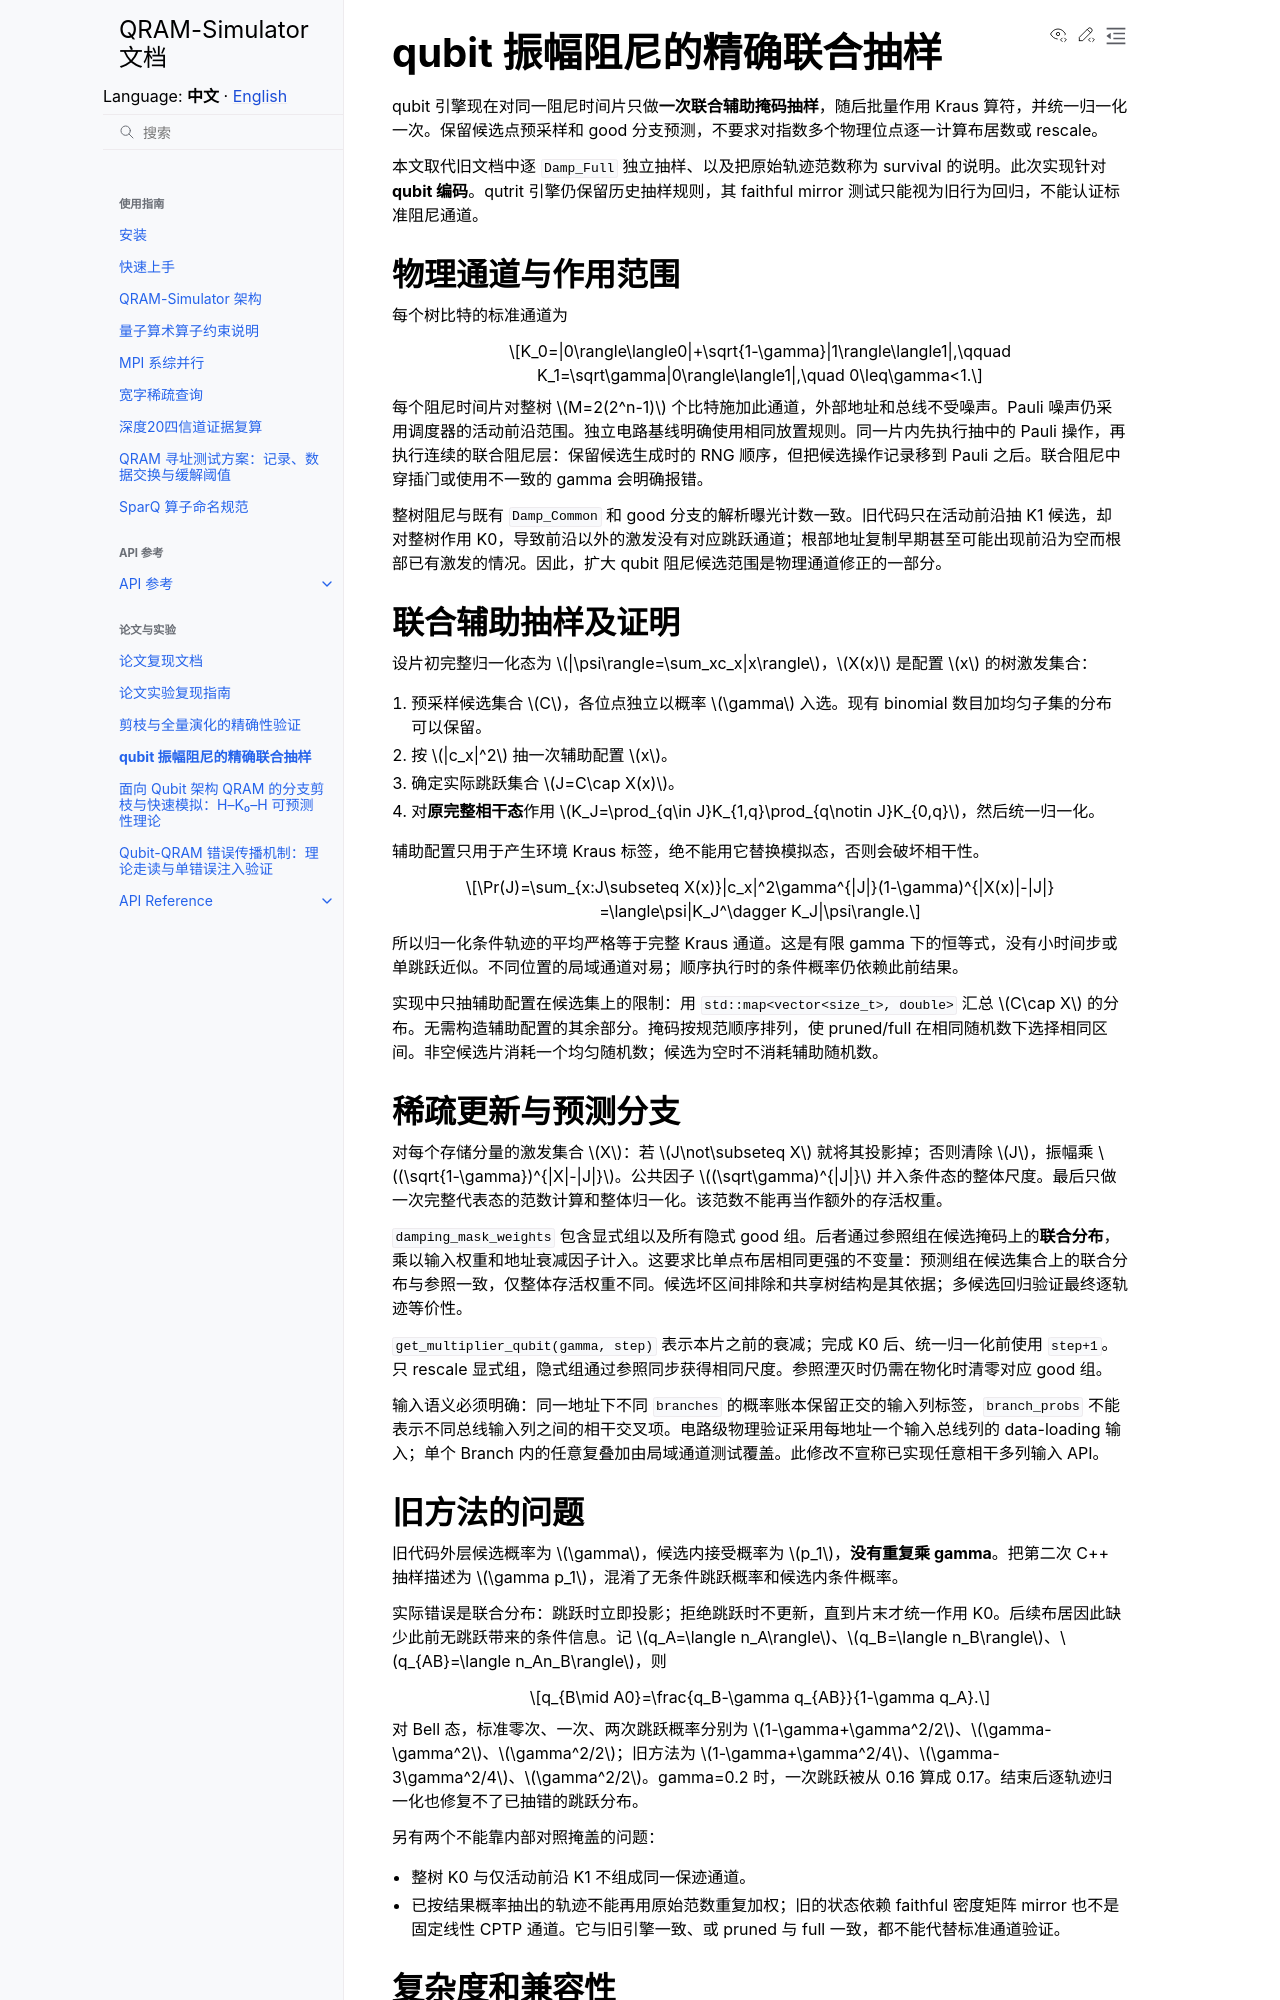

repository: IAI-USTC-Quantum/QRAM-Simulator · page: zh/paper/joint_damping.html · generator: sphinx

# qubit 振幅阻尼的精确联合抽样

qubit 引擎现在对同一阻尼时间片只做**一次联合辅助掩码抽样**，随后批量作用 Kraus 算符，并统一归一化一次。保留候选点预采样和 good 分支预测，不要求对指数多个物理位点逐一计算布居数或 rescale。

本文取代旧文档中逐 `Damp_Full` 独立抽样、以及把原始轨迹范数称为 survival 的说明。此次实现针对 **qubit 编码**。qutrit 引擎仍保留历史抽样规则，其 faithful mirror 测试只能视为旧行为回归，不能认证标准阻尼通道。

## 物理通道与作用范围

每个树比特的标准通道为

$$K_0=|0\rangle\langle0|+\sqrt{1-\gamma}|1\rangle\langle1|,\qquad
K_1=\sqrt\gamma|0\rangle\langle1|,\quad 0\leq\gamma<1.$$

每个阻尼时间片对整树 $M=2(2^n-1)$ 个比特施加此通道，外部地址和总线不受噪声。Pauli 噪声仍采用调度器的活动前沿范围。独立电路基线明确使用相同放置规则。同一片内先执行抽中的 Pauli 操作，再执行连续的联合阻尼层：保留候选生成时的 RNG 顺序，但把候选操作记录移到 Pauli 之后。联合阻尼中穿插门或使用不一致的 gamma 会明确报错。

整树阻尼与既有 `Damp_Common` 和 good 分支的解析曝光计数一致。旧代码只在活动前沿抽 K1 候选，却对整树作用 K0，导致前沿以外的激发没有对应跳跃通道；根部地址复制早期甚至可能出现前沿为空而根部已有激发的情况。因此，扩大 qubit 阻尼候选范围是物理通道修正的一部分。

## 联合辅助抽样及证明

设片初完整归一化态为 $|\psi\rangle=\sum_xc_x|x\rangle$，$X(x)$ 是配置 $x$ 的树激发集合：

1. 预采样候选集合 $C$，各位点独立以概率 $\gamma$ 入选。现有 binomial 数目加均匀子集的分布可以保留。
2. 按 $|c_x|^2$ 抽一次辅助配置 $x$。
3. 确定实际跳跃集合 $J=C\cap X(x)$。
4. 对**原完整相干态**作用 $K_J=\prod_{q\in J}K_{1,q}\prod_{q\notin J}K_{0,q}$，然后统一归一化。

辅助配置只用于产生环境 Kraus 标签，绝不能用它替换模拟态，否则会破坏相干性。

$$\Pr(J)=\sum_{x:J\subseteq X(x)}|c_x|^2\gamma^{|J|}(1-\gamma)^{|X(x)|-|J|}
=\langle\psi|K_J^\dagger K_J|\psi\rangle.$$

所以归一化条件轨迹的平均严格等于完整 Kraus 通道。这是有限 gamma 下的恒等式，没有小时间步或单跳跃近似。不同位置的局域通道对易；顺序执行时的条件概率仍依赖此前结果。

实现中只抽辅助配置在候选集上的限制：用 `std::map<vector<size_t>, double>` 汇总 $C\cap X$ 的分布。无需构造辅助配置的其余部分。掩码按规范顺序排列，使 pruned/full 在相同随机数下选择相同区间。非空候选片消耗一个均匀随机数；候选为空时不消耗辅助随机数。

## 稀疏更新与预测分支

对每个存储分量的激发集合 $X$：若 $J\not\subseteq X$ 就将其投影掉；否则清除 $J$，振幅乘 $(\sqrt{1-\gamma})^{|X|-|J|}$。公共因子 $(\sqrt\gamma)^{|J|}$ 并入条件态的整体尺度。最后只做一次完整代表态的范数计算和整体归一化。该范数不能再当作额外的存活权重。

`damping_mask_weights` 包含显式组以及所有隐式 good 组。后者通过参照组在候选掩码上的**联合分布**，乘以输入权重和地址衰减因子计入。这要求比单点布居相同更强的不变量：预测组在候选集合上的联合分布与参照一致，仅整体存活权重不同。候选坏区间排除和共享树结构是其依据；多候选回归验证最终逐轨迹等价性。

`get_multiplier_qubit(gamma, step)` 表示本片之前的衰减；完成 K0 后、统一归一化前使用 `step+1`。只 rescale 显式组，隐式组通过参照同步获得相同尺度。参照湮灭时仍需在物化时清零对应 good 组。

输入语义必须明确：同一地址下不同 `branches` 的概率账本保留正交的输入列标签，`branch_probs` 不能表示不同总线输入列之间的相干交叉项。电路级物理验证采用每地址一个输入总线列的 data-loading 输入；单个 Branch 内的任意复叠加由局域通道测试覆盖。此修改不宣称已实现任意相干多列输入 API。

## 旧方法的问题

旧代码外层候选概率为 $\gamma$，候选内接受概率为 $p_1$，**没有重复乘 gamma**。把第二次 C++ 抽样描述为 $\gamma p_1$，混淆了无条件跳跃概率和候选内条件概率。

实际错误是联合分布：跳跃时立即投影；拒绝跳跃时不更新，直到片末才统一作用 K0。后续布居因此缺少此前无跳跃带来的条件信息。记 $q_A=\langle n_A\rangle$、$q_B=\langle n_B\rangle$、$q_{AB}=\langle n_An_B\rangle$，则

$$q_{B\mid A0}=\frac{q_B-\gamma q_{AB}}{1-\gamma q_A}.$$

对 Bell 态，标准零次、一次、两次跳跃概率分别为 $1-\gamma+\gamma^2/2$、$\gamma-\gamma^2$、$\gamma^2/2$；旧方法为 $1-\gamma+\gamma^2/4$、$\gamma-3\gamma^2/4$、$\gamma^2/2$。gamma=0.2 时，一次跳跃被从 0.16 算成 0.17。结束后逐轨迹归一化也修复不了已抽错的跳跃分布。

另有两个不能靠内部对照掩盖的问题：

- 整树 K0 与仅活动前沿 K1 不组成同一保迹通道。
- 已按结果概率抽出的轨迹不能再用原始范数重复加权；旧的状态依赖 faithful 密度矩阵 mirror 也不是固定线性 CPTP 通道。它与旧引擎一致、或 pruned 与 full 一致，都不能代替标准通道验证。
